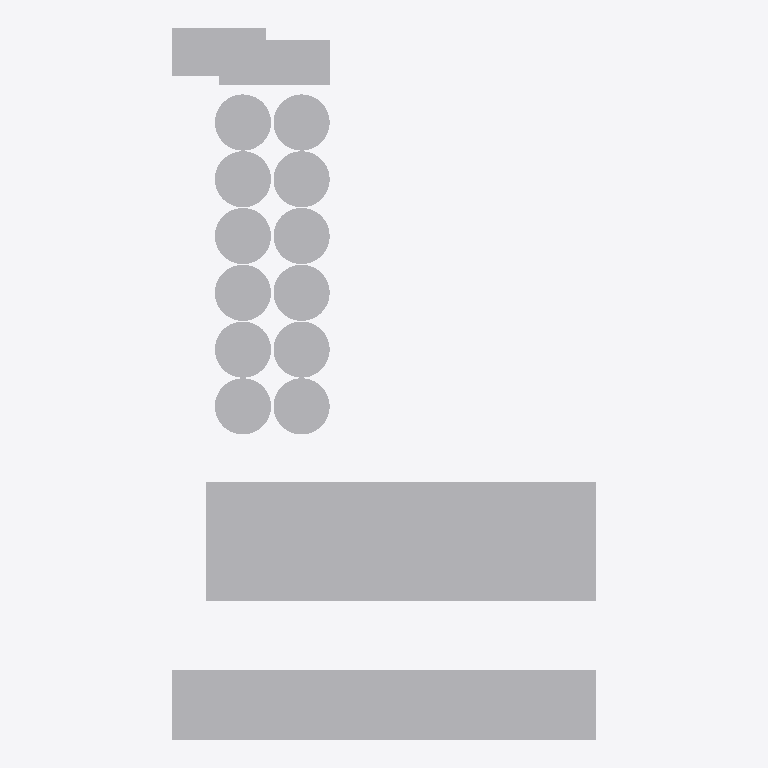
Plan cut of the same IFC building model at storey 'Nivel 1' (level 0.00 m, cut at 1.40 m), seen from above with north up, elements coloured by IFC class: 1 other element (light grey). Cut surfaces are drawn darker.
Extent 110.8 m × 185.4 m × 76.0 m (x, y, z). Storeys (1): Nivel 1 at 0.00 m. Elements (1): 1 IfcBuildingElementProxy.

HEADER;
FILE_DESCRIPTION(('ViewDefinition [CoordinationView]'),'2;1');
FILE_NAME('0001','2023-07-19T08:59:12',(''),(''),'The EXPRESS Data Manager Version 5.02.0100.07 : ','20190108_1515(x64) - Exporter 19.2.1.1 - Default','');
FILE_SCHEMA(('IFC2X3'));
ENDSEC;
DATA;
#107=IFCPROJECT('28lekUYJL7EOemGPjQ0BVf',#41,'0001',$,$,'Nombre de proyecto','Estado de proyecto',(#96,#104),#91);
#985=IFCSITE('28lekUYJL7EOemGPjQ0BVh',#41,'Default',$,'',#984,$,$,.ELEMENT.,(41,22,58,800000),(2,10,58,799999),0.0,$,$);
#117=IFCBUILDING('28lekUYJL7EOemGPjQ0BVe',#41,'',$,$,#32,$,'',.ELEMENT.,$,$,#113);
#126=IFCBUILDINGSTOREY('28lekUYJL7EOemGPkb$qbw',#41,'Nivel 1',$,$,#124,$,'Nivel 1',.ELEMENT.,0.0);
#882=IFCBUILDINGELEMENTPROXY('2qJgJ9TtPDCupZ4jezCC1A',#41,'APBCN-URB-MON-Edificio_Ergransa_Suroeste_LOD1:LOD1:673864',$,'LOD1',#880,#875,'673864',$);
ENDSEC;
